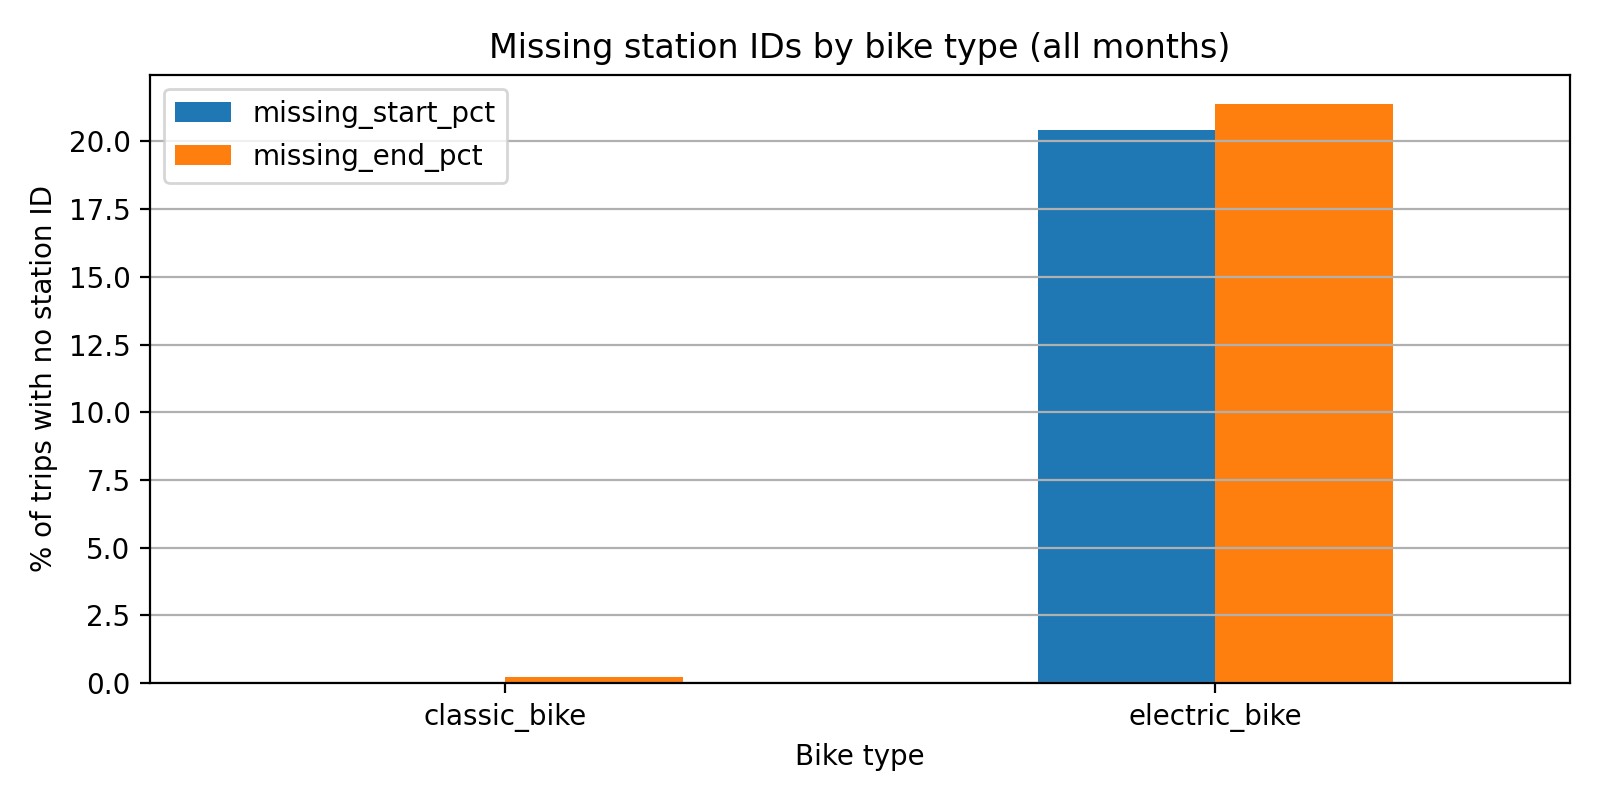

The data file committed next to this chart (first rows):
rideable_type, trips, missing_start_pct, missing_end_pct, month
classic_bike, 216309, 0.0, 0.2261, 202606
electric_bike, 439435, 21.48, 22.55, 202606
classic_bike, 197878, 0.0, 0.2239, 202607
electric_bike, 455793, 20.67, 21.62, 202607
classic_bike, 189639, 0.0, 0.1977, 202608
electric_bike, 456443, 19.19, 20.06, 202608
